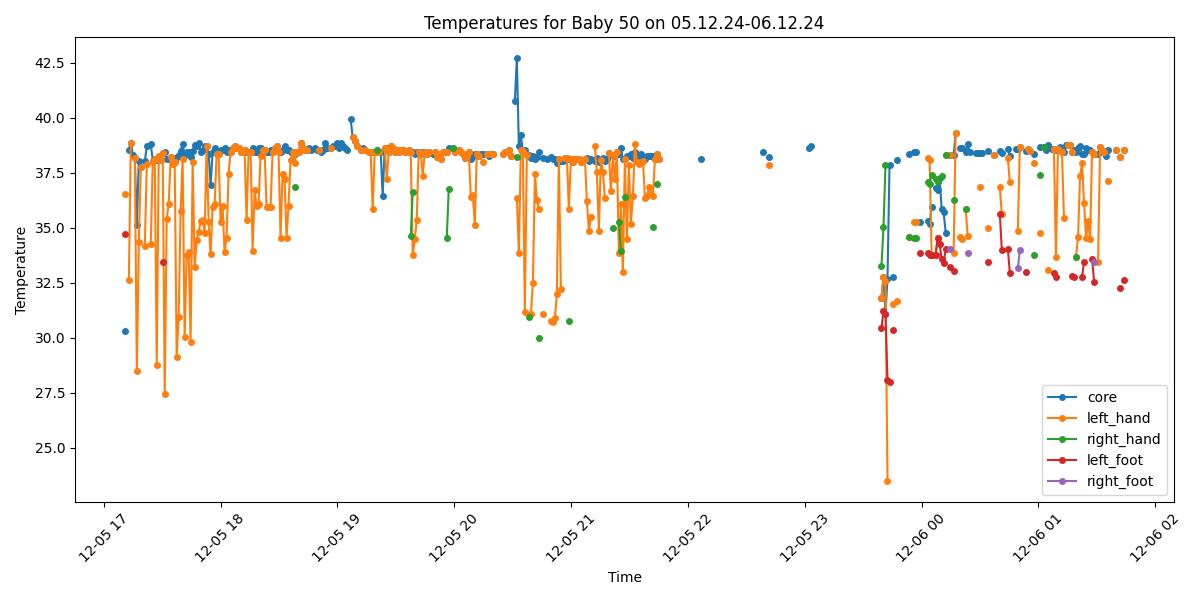

Data behind this chart, as committed beside it:
Process, Image Path, core, left_hand, right_hand, left_foot, right_foot, limbs_avg, core_minus_limbs, diagnosis
True, /data/uabcvmsc/shared/newborn/50/05.12.2…, 30.3, 36.51, , 34.73, , 35.62, -5.32, Hypothermia
False, /data/uabcvmsc/shared/newborn/50/05.12.2…, , , , , , , , 
True, /data/uabcvmsc/shared/newborn/50/05.12.2…, 38.55, 32.62, , , , 32.62, 5.93, Fever and Peripheral shutdown
True, /data/uabcvmsc/shared/newborn/50/05.12.2…, 38.87, 38.87, , , , 38.87, 0.0, Fever
True, /data/uabcvmsc/shared/newborn/50/05.12.2…, 38.31, , , , , , , Fever
True, /data/uabcvmsc/shared/newborn/50/05.12.2…, 38.16, 38.16, , , , 38.16, 0.0, Fever
True, /data/uabcvmsc/shared/newborn/50/05.12.2…, 35.11, 28.48, , , , 28.48, 6.63, Peripheral shutdown
True, /data/uabcvmsc/shared/newborn/50/05.12.2…, 38.05, 34.36, , , , 34.36, 3.69, Fever and Peripheral shutdown
True, /data/uabcvmsc/shared/newborn/50/05.12.2…, 37.75, 37.75, , , , 37.75, 0.0, Fever
False, /data/uabcvmsc/shared/newborn/50/05.12.2…, , , , , , , , 
True, /data/uabcvmsc/shared/newborn/50/05.12.2…, 38.01, 34.15, , , , 34.15, 3.86, Fever and Peripheral shutdown
True, /data/uabcvmsc/shared/newborn/50/05.12.2…, 38.7, 37.91, , , , 37.91, 0.79, Fever
False, /data/uabcvmsc/shared/newborn/50/05.12.2…, , , , , , , , 
True, /data/uabcvmsc/shared/newborn/50/05.12.2…, 38.8, 34.24, , , , 34.24, 4.56, Fever and Peripheral shutdown
True, /data/uabcvmsc/shared/newborn/50/05.12.2…, 38.05, 38.05, , , , 38.05, 0.0, Fever
True, /data/uabcvmsc/shared/newborn/50/05.12.2…, 38.14, 38.14, , , , 38.14, 0.0, Fever
True, /data/uabcvmsc/shared/newborn/50/05.12.2…, 38.07, 28.76, , , , 28.76, 9.31, Fever and Peripheral shutdown
True, /data/uabcvmsc/shared/newborn/50/05.12.2…, 38.26, 38.26, , , , 38.26, 0.0, Fever
True, /data/uabcvmsc/shared/newborn/50/05.12.2…, 38.07, 38.07, , , , 38.07, 0.0, Fever
True, /data/uabcvmsc/shared/newborn/50/05.12.2…, 38.38, 38.38, , 33.46, , 35.92, 2.46, Fever
True, /data/uabcvmsc/shared/newborn/50/05.12.2…, 38.44, 27.46, , , , 27.46, 10.98, Fever and Peripheral shutdown
True, /data/uabcvmsc/shared/newborn/50/05.12.2…, 38.11, 35.41, , , , 35.41, 2.7, Fever and Peripheral shutdown
True, /data/uabcvmsc/shared/newborn/50/05.12.2…, 38.1, 36.06, , , , 36.06, 2.04, Fever
True, /data/uabcvmsc/shared/newborn/50/05.12.2…, 38.21, 38.21, , , , 38.21, 0.0, Fever
True, /data/uabcvmsc/shared/newborn/50/05.12.2…, 37.88, 37.88, , , , 37.88, 0.0, Fever
True, /data/uabcvmsc/shared/newborn/50/05.12.2…, 38.0, 38.0, , , , 38.0, 0.0, Fever
True, /data/uabcvmsc/shared/newborn/50/05.12.2…, 38.19, 29.14, , , , 29.14, 9.05, Fever and Peripheral shutdown
True, /data/uabcvmsc/shared/newborn/50/05.12.2…, 38.32, 30.96, , , , 30.96, 7.36, Fever and Peripheral shutdown
True, /data/uabcvmsc/shared/newborn/50/05.12.2…, 38.5, 35.78, , , , 35.78, 2.72, Fever and Peripheral shutdown
True, /data/uabcvmsc/shared/newborn/50/05.12.2…, 38.8, 38.13, , , , 38.13, 0.67, Fever
True, /data/uabcvmsc/shared/newborn/50/05.12.2…, 38.31, 30.05, , , , 30.05, 8.26, Fever and Peripheral shutdown
True, /data/uabcvmsc/shared/newborn/50/05.12.2…, 38.43, 33.75, , , , 33.75, 4.68, Fever and Peripheral shutdown
True, /data/uabcvmsc/shared/newborn/50/05.12.2…, 38.44, 33.89, , , , 33.89, 4.55, Fever and Peripheral shutdown
True, /data/uabcvmsc/shared/newborn/50/05.12.2…, 38.23, 29.8, , , , 29.8, 8.43, Fever and Peripheral shutdown
True, /data/uabcvmsc/shared/newborn/50/05.12.2…, 38.5, 37.99, , , , 37.99, 0.51, Fever
True, /data/uabcvmsc/shared/newborn/50/05.12.2…, 38.77, 33.23, , , , 33.23, 5.54, Fever and Peripheral shutdown
True, /data/uabcvmsc/shared/newborn/50/05.12.2…, 38.71, 34.45, , , , 34.45, 4.26, Fever and Peripheral shutdown
True, /data/uabcvmsc/shared/newborn/50/05.12.2…, 38.83, 34.82, , , , 34.82, 4.01, Fever and Peripheral shutdown
True, /data/uabcvmsc/shared/newborn/50/05.12.2…, 38.44, 35.29, , , , 35.29, 3.15, Fever and Peripheral shutdown
True, /data/uabcvmsc/shared/newborn/50/05.12.2…, 38.54, 35.34, , , , 35.34, 3.2, Fever and Peripheral shutdown
True, /data/uabcvmsc/shared/newborn/50/05.12.2…, 38.73, 34.78, , , , 34.78, 3.95, Fever and Peripheral shutdown
True, /data/uabcvmsc/shared/newborn/50/05.12.2…, 38.73, 38.73, , , , 38.73, 0.0, Fever
True, /data/uabcvmsc/shared/newborn/50/05.12.2…, 38.35, 35.24, , , , 35.24, 3.11, Fever and Peripheral shutdown
True, /data/uabcvmsc/shared/newborn/50/05.12.2…, 36.94, 33.79, , , , 33.79, 3.15, Peripheral shutdown
True, /data/uabcvmsc/shared/newborn/50/05.12.2…, 38.44, 35.96, , , , 35.96, 2.48, Fever
True, /data/uabcvmsc/shared/newborn/50/05.12.2…, 38.63, 36.09, , , , 36.09, 2.54, Fever and Peripheral shutdown
True, /data/uabcvmsc/shared/newborn/50/05.12.2…, 38.34, 38.34, , , , 38.34, 0.0, Fever
True, /data/uabcvmsc/shared/newborn/50/05.12.2…, 38.34, 38.34, , , , 38.34, 0.0, Fever
True, /data/uabcvmsc/shared/newborn/50/05.12.2…, 38.53, 35.24, , , , 35.24, 3.29, Fever and Peripheral shutdown
True, /data/uabcvmsc/shared/newborn/50/05.12.2…, 38.53, 35.99, , , , 35.99, 2.54, Fever and Peripheral shutdown
True, /data/uabcvmsc/shared/newborn/50/05.12.2…, 38.63, 33.88, , , , 33.88, 4.75, Fever and Peripheral shutdown
True, /data/uabcvmsc/shared/newborn/50/05.12.2…, 38.44, 34.54, , , , 34.54, 3.9, Fever and Peripheral shutdown
True, /data/uabcvmsc/shared/newborn/50/05.12.2…, 38.53, 37.46, , , , 37.46, 1.07, Fever
True, /data/uabcvmsc/shared/newborn/50/05.12.2…, 38.43, 38.43, , , , 38.43, 0.0, Fever
True, /data/uabcvmsc/shared/newborn/50/05.12.2…, 38.64, 38.64, , , , 38.64, 0.0, Fever
True, /data/uabcvmsc/shared/newborn/50/05.12.2…, 38.73, 38.73, , , , 38.73, 0.0, Fever
True, /data/uabcvmsc/shared/newborn/50/05.12.2…, 38.64, 38.64, , , , 38.64, 0.0, Fever
True, /data/uabcvmsc/shared/newborn/50/05.12.2…, 38.64, 38.64, , , , 38.64, 0.0, Fever
True, /data/uabcvmsc/shared/newborn/50/05.12.2…, 38.43, 38.43, , , , 38.43, 0.0, Fever
True, /data/uabcvmsc/shared/newborn/50/05.12.2…, 38.44, 38.44, , , , 38.44, 0.0, Fever
... 440 more rows
